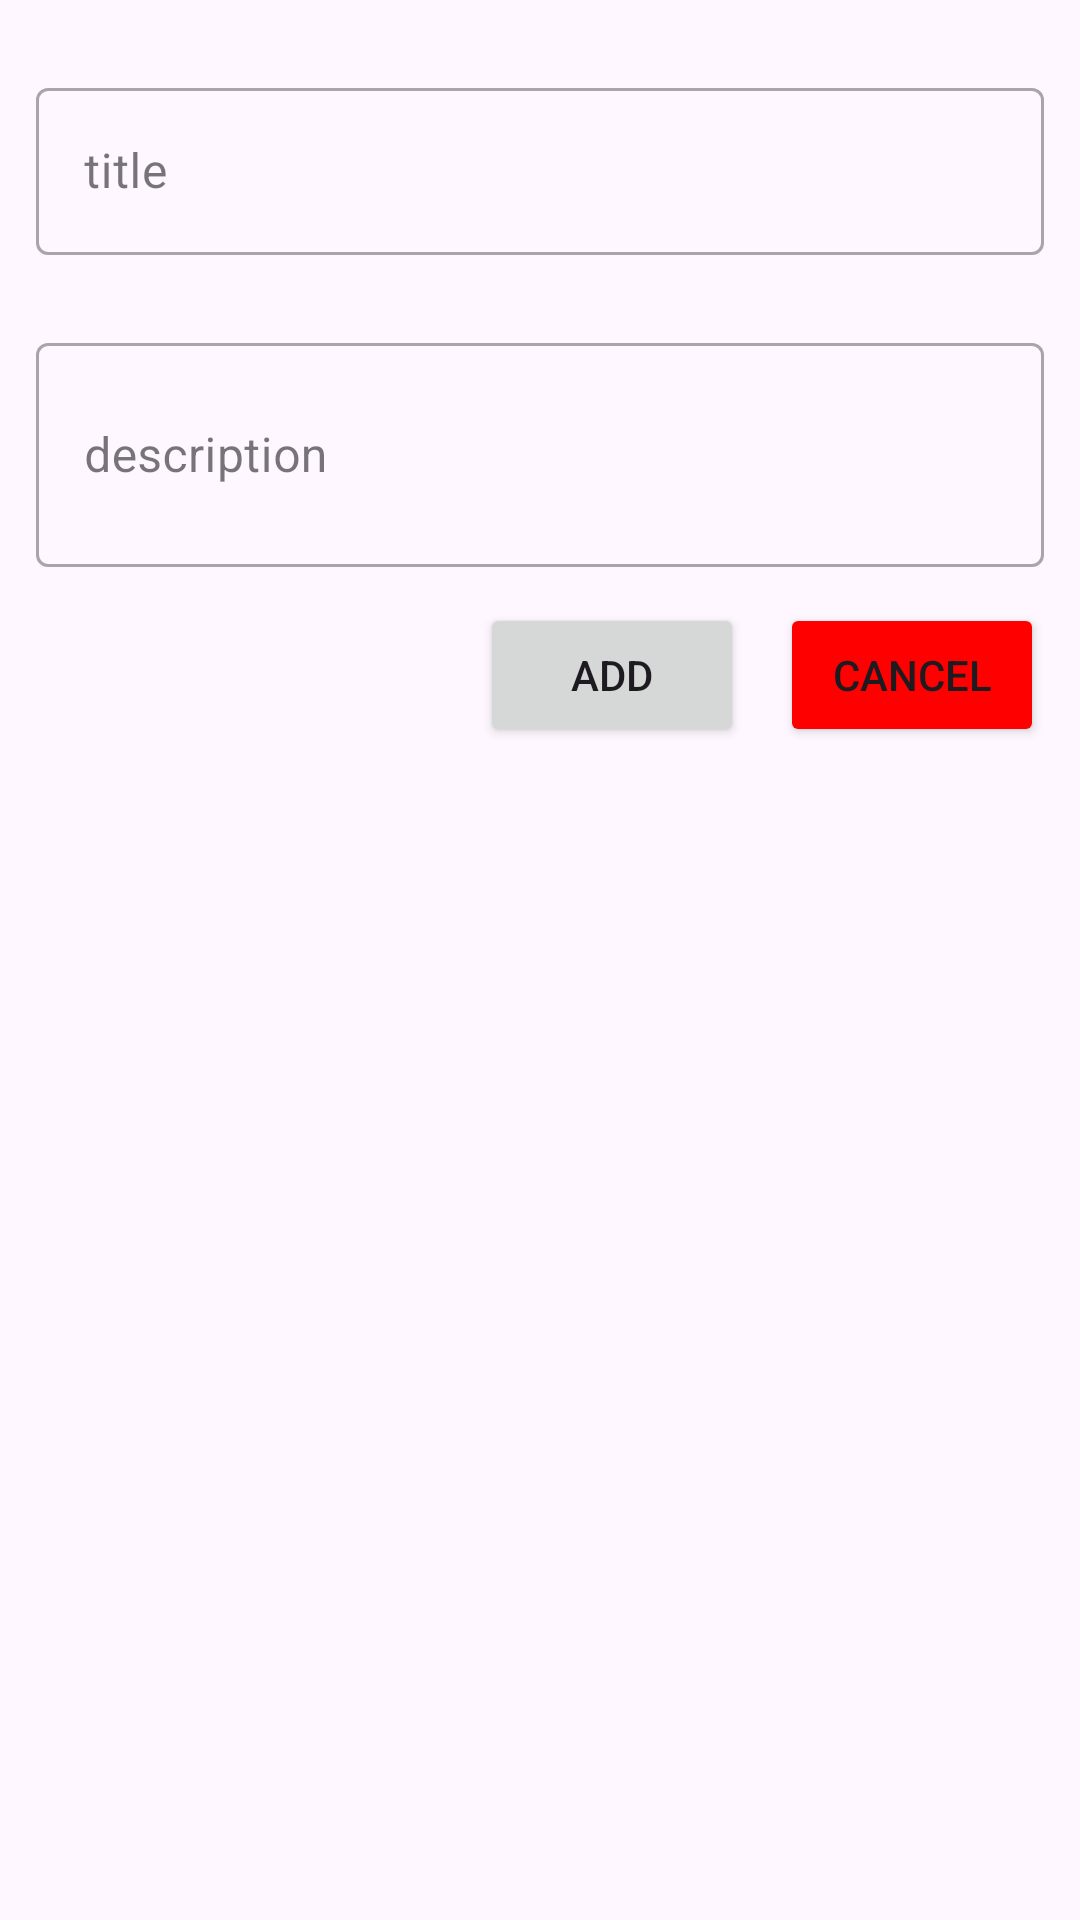

Android layout source for this screen:
<!-- AndroidManifest.xml: application theme Theme.FoodiePalCulinaryCompanionApp -->
<!-- res/layout/layout_alert_add_blog.xml -->
<?xml version="1.0" encoding="utf-8"?>


<ScrollView xmlns:android="http://schemas.android.com/apk/res/android"
    xmlns:app="http://schemas.android.com/apk/res-auto"
    xmlns:tools="http://schemas.android.com/tools"
    android:layout_width="match_parent"
    android:layout_height="match_parent">


    <androidx.constraintlayout.widget.ConstraintLayout
        android:layout_width="match_parent"
        android:layout_height="wrap_content">

        <com.google.android.material.textfield.TextInputLayout
            android:id="@+id/et_title_layout"
            style="@style/Widget.MaterialComponents.TextInputLayout.OutlinedBox"
            android:layout_width="match_parent"
            android:layout_height="0dp"
            android:layout_marginHorizontal="12dp"
            android:layout_marginTop="24dp"
            android:inputType="text"
            app:layout_constraintEnd_toEndOf="parent"
            app:layout_constraintStart_toStartOf="parent"
            app:layout_constraintTop_toTopOf="parent">

            <com.google.android.material.textfield.TextInputEditText
                android:id="@+id/et_title"
                android:layout_width="match_parent"
                android:layout_height="wrap_content"
                android:ellipsize="end"
                android:hint="title"
                android:imeActionLabel="title"
                android:maxLines="1"
                tools:ignore="KeyboardInaccessibleWidget" />
        </com.google.android.material.textfield.TextInputLayout>


        <com.google.android.material.textfield.TextInputLayout
            android:id="@+id/et_description_layout"
            style="@style/Widget.MaterialComponents.TextInputLayout.OutlinedBox"
            android:layout_width="match_parent"
            android:layout_height="0dp"
            android:layout_marginHorizontal="12dp"
            android:layout_marginTop="24dp"
            android:inputType="text"
            app:layout_constraintEnd_toEndOf="parent"
            app:layout_constraintStart_toStartOf="parent"
            app:layout_constraintTop_toBottomOf="@id/et_title_layout">

            <com.google.android.material.textfield.TextInputEditText
                android:id="@+id/et_descriptions"
                android:layout_width="match_parent"
                android:layout_height="wrap_content"
                android:ellipsize="end"
                android:hint="description"
                android:imeActionLabel="ingredients"
                android:maxLines="5"
                android:minLines="2"
                tools:ignore="KeyboardInaccessibleWidget" />

        </com.google.android.material.textfield.TextInputLayout>

        <Button
            app:layout_constraintTop_toBottomOf="@id/et_description_layout"
            app:layout_constraintEnd_toEndOf="parent"
            android:layout_marginEnd="12dp"
            android:layout_marginTop="12dp"
            android:text="Cancel"
            android:backgroundTint="#ff0000"
            android:id="@+id/btn_cancel"
            android:layout_width="wrap_content"
            android:layout_height="wrap_content" />

        <Button
            app:layout_constraintTop_toBottomOf="@id/et_description_layout"
            app:layout_constraintEnd_toStartOf="@id/btn_cancel"
            android:layout_marginEnd="12dp"
            android:layout_marginTop="12dp"
            android:text="Add"
            android:id="@+id/btn_add"
            android:layout_width="wrap_content"
            android:layout_height="wrap_content" />



    </androidx.constraintlayout.widget.ConstraintLayout>
</ScrollView>
<!-- resources referenced by this layout -->
<resources>
  <style name="Theme.FoodiePalCulinaryCompanionApp" parent="Base.Theme.FoodiePalCulinaryCompanionApp" />
  <style name="Base.Theme.FoodiePalCulinaryCompanionApp" parent="Theme.Material3.Light.NoActionBar">
          
           <item name="colorPrimary">#ddea5e0a</item>
          <item name="colorPrimaryVariant">#ddea5e0a</item>
      </style>
</resources>
